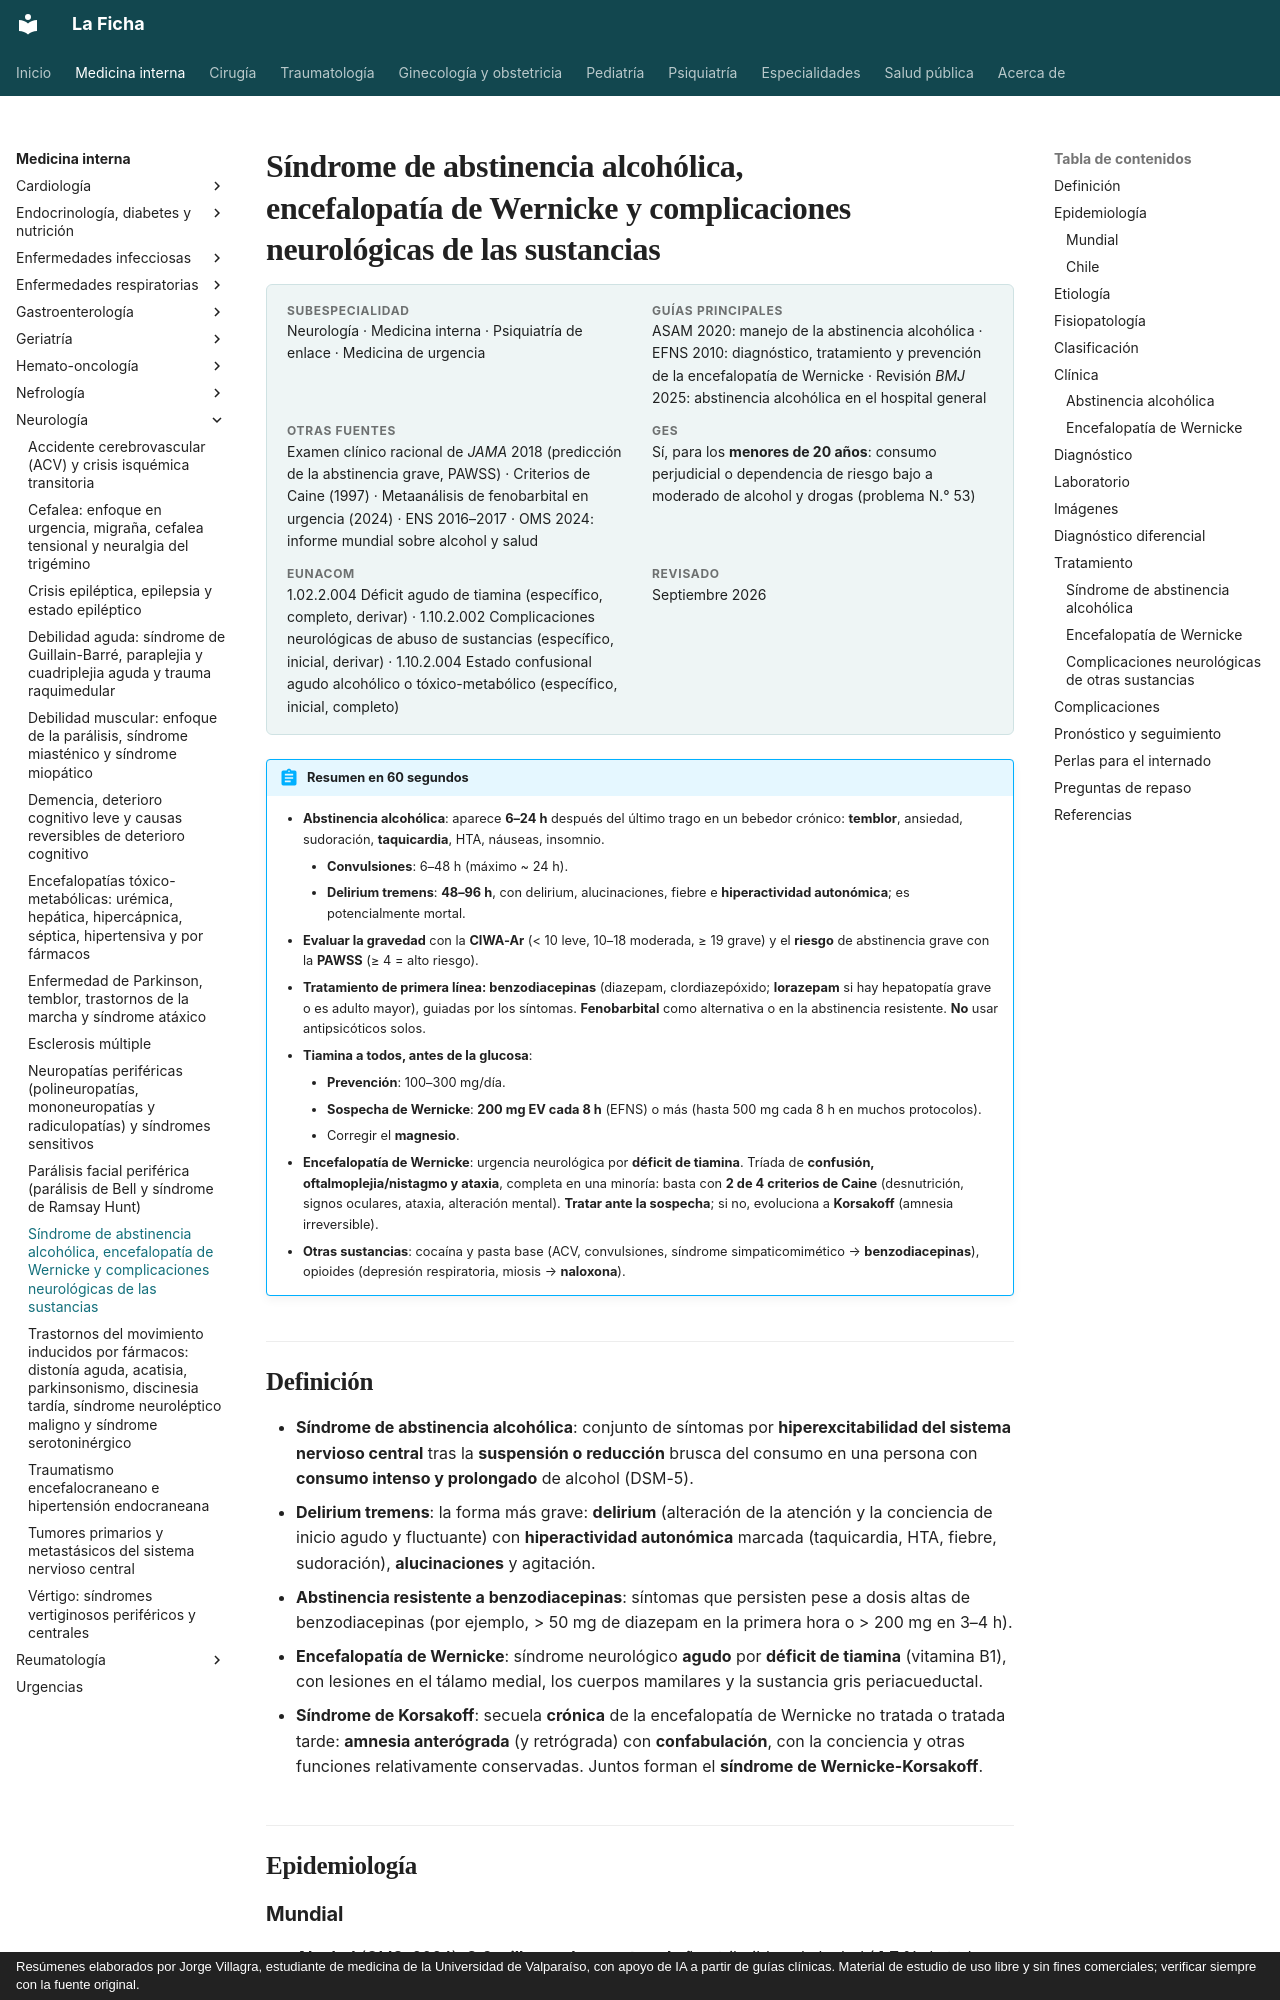

repository: jorgevillagrareyes-dotcom/Medicina-interna · page: neurologia/abstinencia-alcoholica-y-wernicke.html · generator: mkdocs · copyright: Resúmenes elaborados por Jorge Villagra, estudiante de medicina de la Universidad de Valparaíso, con apoyo de IA a partir de guías clínicas. Material de estudio de uso libre y sin fines comerciales; verificar siempre con la fuente original.

---
tags:
  - Neurología
  - Urgencia
  - Frecuente en sala
---

# Síndrome de abstinencia alcohólica, encefalopatía de Wernicke y complicaciones neurológicas de las sustancias

<div class="ficha" markdown>

**Subespecialidad**
Neurología · Medicina interna · Psiquiatría de enlace · Medicina de urgencia

**Guías principales**
ASAM 2020: manejo de la abstinencia alcohólica · EFNS 2010: diagnóstico, tratamiento y prevención de la encefalopatía de Wernicke · Revisión *BMJ* 2025: abstinencia alcohólica en el hospital general

**Otras fuentes**
Examen clínico racional de *JAMA* 2018 (predicción de la abstinencia grave, PAWSS) · Criterios de Caine (1997) · Metaanálisis de fenobarbital en urgencia (2024) · ENS 2016–2017 · OMS 2024: informe mundial sobre alcohol y salud

**GES**
Sí, para los **menores de 20 años**: consumo perjudicial o dependencia de riesgo bajo a moderado de alcohol y drogas (problema N.° 53)

**EUNACOM**
1.02.2.004 Déficit agudo de tiamina (específico, completo, derivar) · 1.10.2.002 Complicaciones neurológicas de abuso de sustancias (específico, inicial, derivar) · 1.10.2.004 Estado confusional agudo alcohólico o tóxico-metabólico (específico, inicial, completo)

**Revisado**
Septiembre 2026

</div>

!!! abstract "Resumen en 60 segundos"
    - **Abstinencia alcohólica**: aparece **6–24 h** después del último trago en un bebedor crónico: **temblor**, ansiedad, sudoración, **taquicardia**, HTA, náuseas, insomnio.
        - **Convulsiones**: 6–48 h (máximo ~ 24 h).
        - **Delirium tremens**: **48–96 h**, con delirium, alucinaciones, fiebre e **hiperactividad autonómica**; es potencialmente mortal.
    - **Evaluar la gravedad** con la **CIWA-Ar** (< 10 leve, 10–18 moderada, ≥ 19 grave) y el **riesgo** de abstinencia grave con la **PAWSS** (≥ 4 = alto riesgo).
    - **Tratamiento de primera línea: benzodiacepinas** (diazepam, clordiazepóxido; **lorazepam** si hay hepatopatía grave o es adulto mayor), guiadas por los síntomas. **Fenobarbital** como alternativa o en la abstinencia resistente. **No** usar antipsicóticos solos.
    - **Tiamina a todos, antes de la glucosa**:
        - **Prevención**: 100–300 mg/día.
        - **Sospecha de Wernicke**: **200 mg EV cada 8 h** (EFNS) o más (hasta 500 mg cada 8 h en muchos protocolos).
        - Corregir el **magnesio**.
    - **Encefalopatía de Wernicke**: urgencia neurológica por **déficit de tiamina**. Tríada de **confusión, oftalmoplejia/nistagmo y ataxia**, completa en una minoría: basta con **2 de 4 criterios de Caine** (desnutrición, signos oculares, ataxia, alteración mental). **Tratar ante la sospecha**; si no, evoluciona a **Korsakoff** (amnesia irreversible).
    - **Otras sustancias**: cocaína y pasta base (ACV, convulsiones, síndrome simpaticomimético → **benzodiacepinas**), opioides (depresión respiratoria, miosis → **naloxona**).

## Definición

- **Síndrome de abstinencia alcohólica**: conjunto de síntomas por **hiperexcitabilidad del sistema nervioso central** tras la **suspensión o reducción** brusca del consumo en una persona con **consumo intenso y prolongado** de alcohol (DSM-5).
- **Delirium tremens**: la forma más grave: **delirium** (alteración de la atención y la conciencia de inicio agudo y fluctuante) con **hiperactividad autonómica** marcada (taquicardia, HTA, fiebre, sudoración), **alucinaciones** y agitación.
- **Abstinencia resistente a benzodiacepinas**: síntomas que persisten pese a dosis altas de benzodiacepinas (por ejemplo, > 50 mg de diazepam en la primera hora o > 200 mg en 3–4 h).
- **Encefalopatía de Wernicke**: síndrome neurológico **agudo** por **déficit de tiamina** (vitamina B1), con lesiones en el tálamo medial, los cuerpos mamilares y la sustancia gris periacueductal.
- **Síndrome de Korsakoff**: secuela **crónica** de la encefalopatía de Wernicke no tratada o tratada tarde: **amnesia anterógrada** (y retrógrada) con **confabulación**, con la conciencia y otras funciones relativamente conservadas. Juntos forman el **síndrome de Wernicke-Korsakoff**.

## Epidemiología
